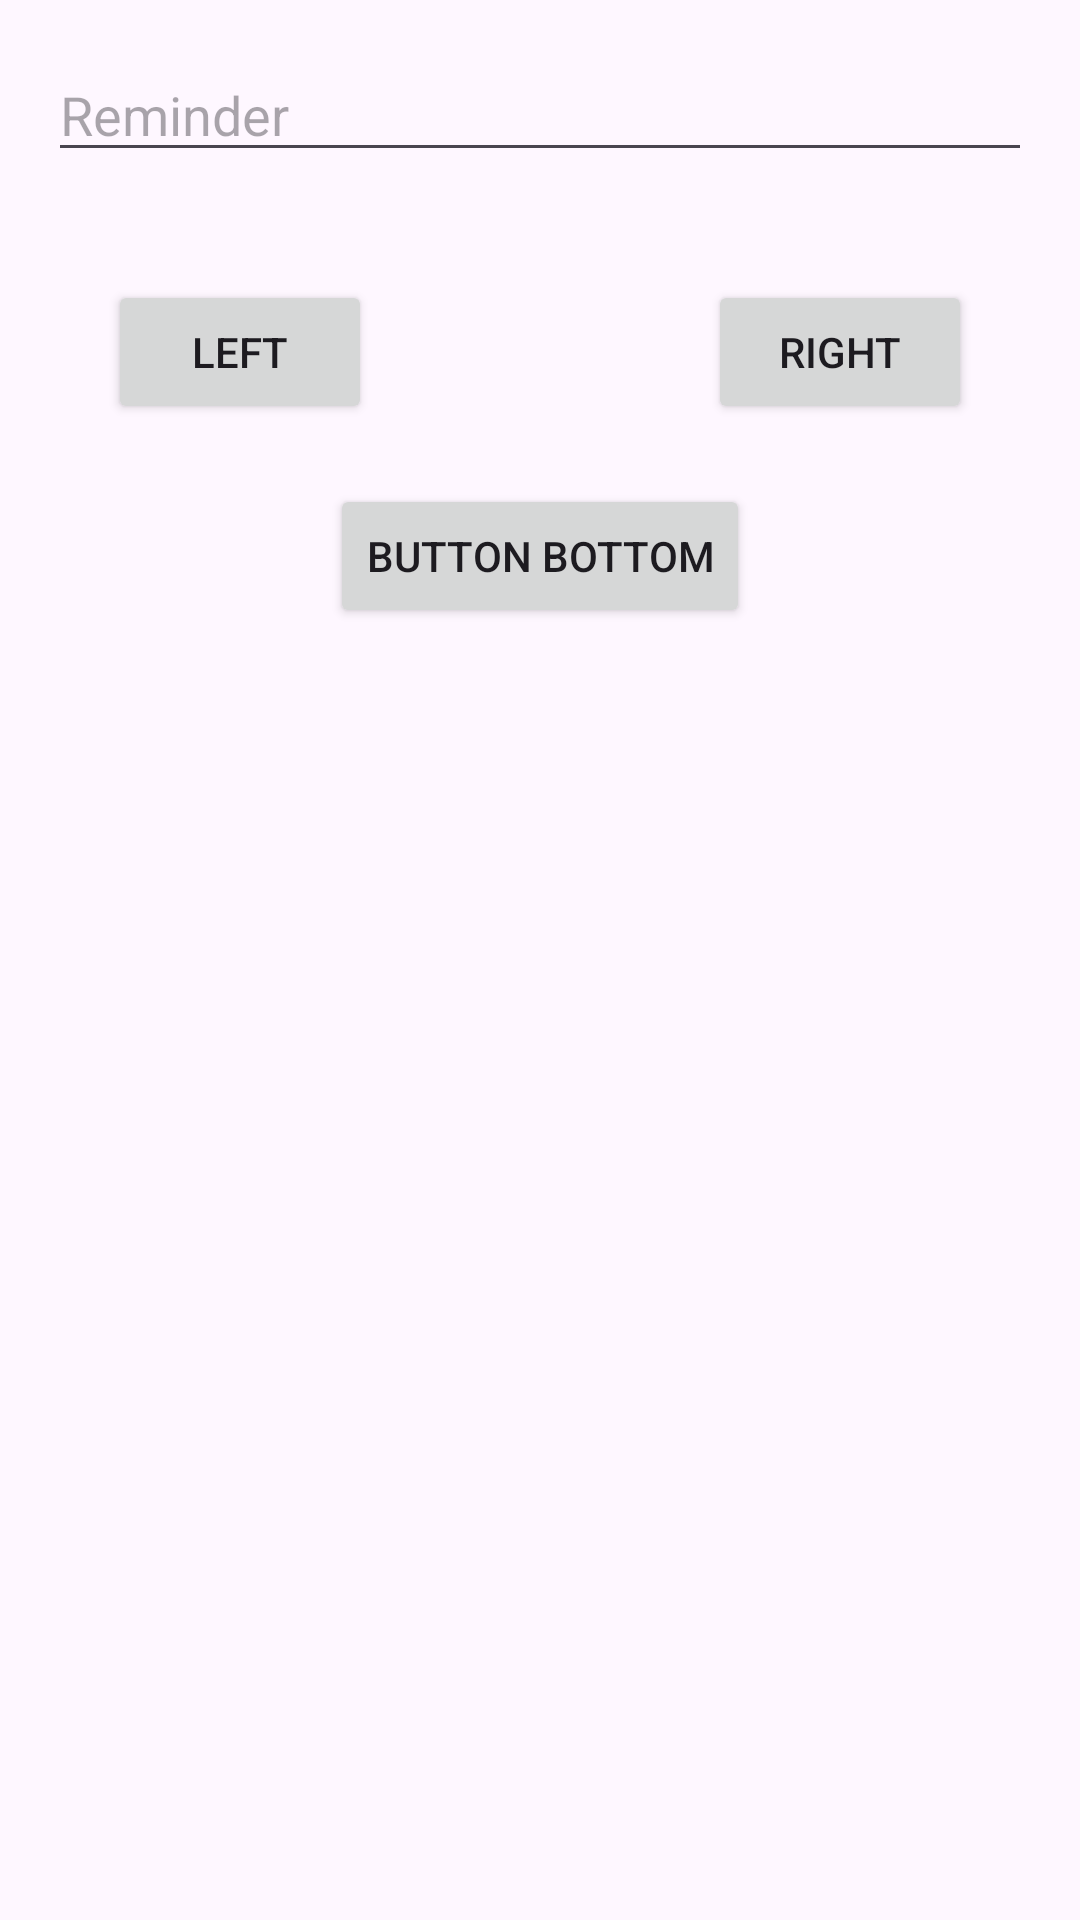

Reconstruct the res/layout file that produces this screen, plus the resources it refers to.
<!-- AndroidManifest.xml: application theme Theme.Tugas3Layout_KardikoAnando_MI2A -->
<!-- res/layout/activity_main.xml -->
<?xml version="1.0" encoding="utf-8"?>
<RelativeLayout
    xmlns:tools="http://schemas.android.com/tools"
    xmlns:android="http://schemas.android.com/apk/res/android"
    android:layout_width="match_parent"
    android:layout_height="match_parent"
    android:id="@+id/main"
    android:orientation="vertical"
    android:padding="16dp"
    tools:context=".MainActivity">

    <EditText
        android:id="@+id/name"
        android:layout_width="match_parent"
        android:layout_height="wrap_content"
        android:hint="Reminder"
        android:inputType="textPersonName"
        android:layout_marginBottom="16dp" />

    <Button
        android:id="@+id/button_left"
        android:layout_width="wrap_content"
        android:layout_height="wrap_content"
        android:text="LEFT"
        android:layout_below="@id/name"
        android:layout_alignParentStart="true"
        android:layout_marginTop="20dp"
        android:layout_marginStart="20dp"/>

    <Button
        android:id="@+id/button_right"
        android:layout_width="wrap_content"
        android:layout_height="wrap_content"
        android:text="RIGHT"
        android:layout_below="@id/name"
        android:layout_alignParentEnd="true"
        android:layout_marginTop="20dp"
        android:layout_marginEnd="20dp"/>

    <Button
        android:id="@+id/button_bottom"
        android:layout_width="wrap_content"
        android:layout_height="wrap_content"
        android:text="BUTTON BOTTOM"
        android:layout_centerHorizontal="true"
        android:layout_below="@id/button_left"
        android:layout_marginTop="20dp"/>

</RelativeLayout>
<!-- resources referenced by this layout -->
<resources>
  <style name="Theme.Tugas3Layout_KardikoAnando_MI2A" parent="Base.Theme.Tugas3Layout_KardikoAnando_MI2A" />
  <style name="Base.Theme.Tugas3Layout_KardikoAnando_MI2A" parent="Theme.Material3.DayNight.NoActionBar">
          
          
      </style>
</resources>
